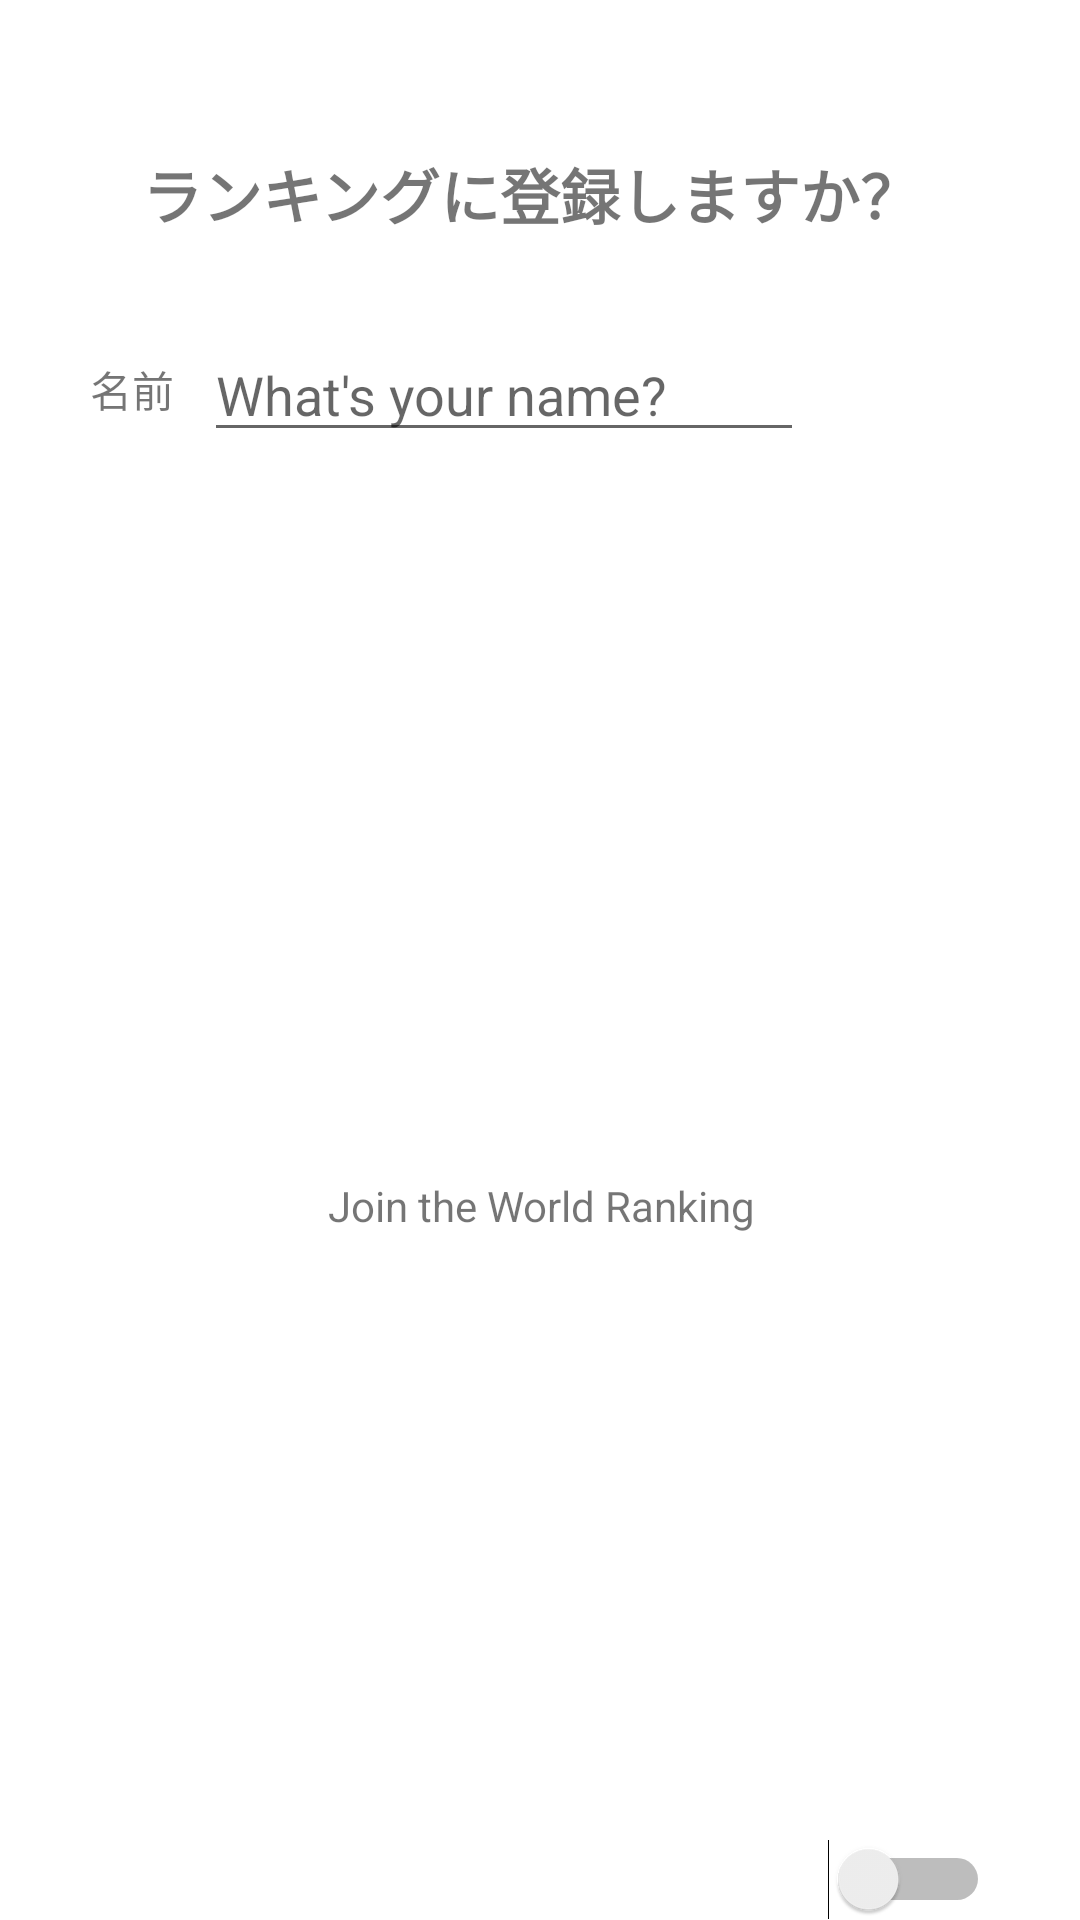

Write the Android layout XML for this screen, with the resource values it uses.
<!-- AndroidManifest.xml: application theme Theme.KoalasSimonSaysGame_android -->
<!-- res/layout/activity_register_ranking_dialog_fragment.xml -->
<?xml version="1.0" encoding="utf-8"?>
<androidx.constraintlayout.widget.ConstraintLayout xmlns:android="http://schemas.android.com/apk/res/android"
    xmlns:app="http://schemas.android.com/apk/res-auto"
    xmlns:tools="http://schemas.android.com/tools"
    android:layout_width="400dp"
    android:layout_height="200dp"
    tools:context=".resultPage.RegisterRankingDialogFragment">

    <View
        android:id="@+id/view"
        android:layout_width="400dp"
        android:layout_height="200dp"
        app:layout_constraintEnd_toEndOf="parent"
        app:layout_constraintHorizontal_bias="0.0"
        app:layout_constraintStart_toStartOf="parent"
        app:layout_constraintTop_toTopOf="parent" />

    <TextView
        android:id="@+id/textView2"
        android:layout_width="wrap_content"
        android:layout_height="wrap_content"
        android:layout_marginTop="50dp"
        android:text="ランキングに登録しますか？"
        android:textSize="20sp"
        android:textStyle="bold"
        app:layout_constraintEnd_toEndOf="parent"
        app:layout_constraintHorizontal_bias="0.472"
        app:layout_constraintStart_toStartOf="parent"
        app:layout_constraintTop_toTopOf="parent" />

    <TextView
        android:id="@+id/textView3"
        android:layout_width="wrap_content"
        android:layout_height="wrap_content"
        android:layout_marginStart="30dp"
        android:layout_marginTop="40dp"
        android:text="名前"
        app:layout_constraintStart_toStartOf="parent"
        app:layout_constraintTop_toBottomOf="@+id/textView2" />

    <EditText
        android:id="@+id/editText"
        android:layout_width="200dp"
        android:layout_height="wrap_content"
        android:layout_marginStart="10dp"
        android:layout_marginTop="30dp"
        android:hint="What's your name?"
        app:layout_constraintStart_toEndOf="@+id/textView3"
        app:layout_constraintTop_toBottomOf="@+id/textView2" />

    <Switch
        android:id="@+id/switch1"
        android:layout_width="wrap_content"
        android:layout_height="wrap_content"
        android:layout_marginEnd="30dp"
        app:layout_constraintBottom_toBottomOf="parent"
        app:layout_constraintEnd_toEndOf="parent" />

    <TextView
        android:id="@+id/textView5"
        android:layout_width="wrap_content"
        android:layout_height="wrap_content"
        android:layout_marginTop="13dp"
        android:layout_marginEnd="24dp"
        android:text="Join the World Ranking"
        app:layout_constraintBottom_toBottomOf="parent"
        app:layout_constraintEnd_toStartOf="@+id/switch1"
        app:layout_constraintTop_toBottomOf="@+id/editText" />
</androidx.constraintlayout.widget.ConstraintLayout>
<!-- resources referenced by this layout -->
<resources>
  <style name="Theme.KoalasSimonSaysGame_android" parent="Theme.MaterialComponents.DayNight.DarkActionBar">
          
          <item name="colorPrimary">@color/purple_500</item>
          <item name="colorPrimaryVariant">@color/purple_700</item>
          <item name="colorOnPrimary">@color/white</item>
          
          <item name="colorSecondary">@color/teal_200</item>
          <item name="colorSecondaryVariant">@color/teal_700</item>
          <item name="colorOnSecondary">@color/black</item>
          
          <item name="android:statusBarColor" tools:targetApi="l">?attr/colorPrimaryVariant</item>
          
      </style>
  <color name="purple_500">#FF6200EE</color>
  <color name="purple_700">#FF3700B3</color>
  <color name="white">#FFFFFFFF</color>
  <color name="teal_200">#FF03DAC5</color>
  <color name="teal_700">#FF018786</color>
  <color name="black">#FF000000</color>
</resources>
